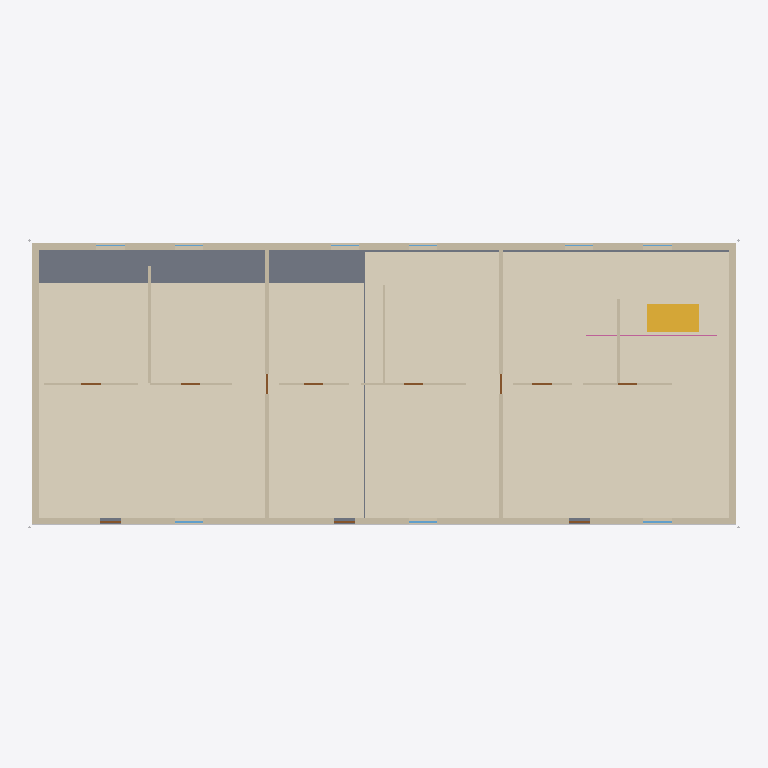
Plan cut of the same IFC building model at storey 'R+1' (level 2.90 m, cut at 4.30 m), seen from above with north up, elements coloured by IFC class: 27 walls (beige), 11 doors (brown), 3 windows (light blue), 2 coverings (cream), 1 slab (grey), 1 stair (yellow), 1 other element (light grey), 1 railing (pink). Cut surfaces are drawn darker.
Extent 30.3 m × 12.4 m × 12.3 m (x, y, z). Storeys (4): RDC at 0.00 m; R+1 at 2.90 m; R+2 at 5.80 m; R+3 at 8.70 m. Elements (264): 103 IfcWallStandardCase, 45 IfcDoor, 31 IfcWindow, 20 IfcBeam, 18 IfcFlowSegment, 15 IfcCovering, 12 IfcRailing, 8 IfcColumn, 5 IfcSlab, 4 IfcBuildingElementProxy, 3 IfcStair.

HEADER;
FILE_DESCRIPTION(('ViewDefinition[DesignTransferView]'),'2;1');
FILE_NAME('residence-ifc2x3.ifc','2026-01-01T00:00:00',(''),(''),'IfcOpenShell 0.9.0.post1','IfcOpenShell 0.9.0.post1','Nobody');
FILE_SCHEMA(('IFC2X3'));
ENDSEC;
DATA;
#6=IFCPROJECT('1b4oSE9fuDD$AdJUHIvhGu',#5,'Résidence Les Tilleuls (exemple)',$,$,$,$,(#15),#10);
#18=IFCSITE('3IFmWa4eilCmnSVz2cewHG',#5,'Terrain',$,$,$,$,$,.ELEMENT.,$,$,$,$,$);
#20=IFCBUILDING('2LCPXTNPt9_1WOw169Bv0h',#5,'Bâtiment A',$,$,$,$,$,.ELEMENT.,$,$,$);
#26=IFCBUILDINGSTOREY('2D4MxE5pZtsJsS5oGHuWkF',#5,'RDC',$,$,$,$,$,.ELEMENT.,0.0);
#30=IFCBUILDINGSTOREY('2XSBCuEIOmMVAC45qViNmZ',#5,'R+1',$,$,$,$,$,.ELEMENT.,2900.0);
#32=IFCBUILDINGSTOREY('0FrZ3nyfqDgPK$IF6WdtQr',#5,'R+2',$,$,$,$,$,.ELEMENT.,5800.0);
#34=IFCBUILDINGSTOREY('0CiUASPOpQ59Nc2lMJlGJF',#5,'R+3',$,$,$,$,$,.ELEMENT.,8700.0);
#4934=IFCCOVERING('2CFyNcpfcr8imPEJtPvnbN',#5,'Revêtement de sol:Parquet stratifié:346938',$,$,#4954,#4949,$,.FLOORING.);
#4906=IFCCOVERING('3hh37xbYuyX2X3X_viAFOO',#5,'Revêtement de sol:Carrelage 45x45:346921',$,$,#4926,#4921,$,.FLOORING.);
#4870=IFCSLAB('0chzGqrCzGfmFts97wEWTs',#5,'Sol:Plancher BA 20 cm:346904',$,$,#4890,#4885,$,.FLOOR.);
#5382=IFCSTAIR('0k92$83eMV5hnkdLyulXpZ',#5,'Escalier:Escalier béton:347227',$,$,$,$,$,.HALF_TURN_STAIR.);
#3924=IFCWALLSTANDARDCASE('0kTnlMhVe9i3g5xj3QESJg',#5,'Mur de base:Voile BA 20 cm:346513',$,$,#3940,#3935,$);
#3992=IFCWALLSTANDARDCASE('3KzOQIOu9bDWAuoIh7DiHI',#5,'Mur de base:Voile BA 20 cm:346547',$,$,#4008,#4003,$);
#2722=IFCWALLSTANDARDCASE('0M5sGxOqqPKgBe$i3j6LLw',#5,'Mur de base:Voile BA 20 cm:346156',$,$,#2738,#2733,$);
#3618=IFCWALLSTANDARDCASE('0OVnCjVQQJS5a9gLW17TYp',#5,'Mur de base:Voile BA 20 cm:346428',$,$,#3634,#3629,$);
#3170=IFCWALLSTANDARDCASE('153m0go3jYQQfSQ1VV39Av',#5,'Mur de base:Voile BA 20 cm:346292',$,$,#3186,#3181,$);
#4060=IFCWALLSTANDARDCASE('0l3R28hp8yBVs2stOro6ju',#5,'Mur de base:Voile BA 18 cm:346581',$,$,#4076,#4071,$);
#4148=IFCWALLSTANDARDCASE('0bSOMrzh$E6j2CCyWvsaLw',#5,'Mur de base:Voile BA 18 cm:346615',$,$,#4164,#4159,$);
#2578=IFCWALLSTANDARDCASE('3Bl6oK6VICTMXzrH8GCeYD',#5,'Mur de base:Voile BA 20 cm:346105',$,$,#2596,#2591,$);
#3476=IFCWALLSTANDARDCASE('3qNgySqKktzJC67xnT22xg',#5,'Mur de base:Voile BA 20 cm:346377',$,$,#3492,#3487,$);
#3028=IFCWALLSTANDARDCASE('3bPk4puUtFFh1GXawKVRuj',#5,'Mur de base:Voile BA 20 cm:346241',$,$,#3044,#3039,$);
#5170=IFCBUILDINGELEMENTPROXY('0Ot0tRRGiE$aUYa$F7UGmt',#5,'Bord de dalle:Rive de dalle 20 cm:347074',$,$,#5181,#5176,$,$);
#3958=IFCWALLSTANDARDCASE('3PTFx5G0F$CoWDg5EXBctp',#5,'Mur de base:Doublage 10+80:346530',$,$,#3974,#3969,$);
#4026=IFCWALLSTANDARDCASE('1qxzTaanPbXjZVSVGPuDPA',#5,'Mur de base:Doublage 10+80:346564',$,$,#4042,#4037,$);
#2946=IFCWALLSTANDARDCASE('1IvnpuAAJxrq2HYbZ1bFzJ',#5,'Mur de base:Doublage 10+80:346224',$,$,#2962,#2957,$);
#3842=IFCWALLSTANDARDCASE('3fKQowerAsjHlvjeCoEP6l',#5,'Mur de base:Doublage 10+80:346496',$,$,#3858,#3853,$);
#3394=IFCWALLSTANDARDCASE('27rfcHrlTHKNZUCs5uCB23',#5,'Mur de base:Doublage 10+80:346360',$,$,#3410,#3405,$);
#2864=IFCWALLSTANDARDCASE('0AQ2Kw2c_nLAWtRSs2cUrk',#5,'Mur de base:Doublage 10+80:346207',$,$,#2880,#2875,$);
#3760=IFCWALLSTANDARDCASE('2aY0n5TaRFLrM4Y$yWHKP3',#5,'Mur de base:Doublage 10+80:346479',$,$,#3776,#3771,$);
#3312=IFCWALLSTANDARDCASE('2Yo1moH1V5C0roovUsCF05',#5,'Mur de base:Doublage 10+80:346343',$,$,#3328,#3323,$);
#4764=IFCWALLSTANDARDCASE('0FW4Ie0kiiXWWl6aEtcnJp',#5,'Mur de base:Cloison 98/48:346853',$,$,#4784,#4779,$);
#4836=IFCWALLSTANDARDCASE('31E9UqoDqXpKMWXyBnvcUL',#5,'Mur de base:Cloison 98/48:346887',$,$,#4852,#4847,$);
#4802=IFCWALLSTANDARDCASE('0gdSk7hKVu_dX4ya1mK3C8',#5,'Mur de base:Cloison 98/48:346870',$,$,#4818,#4813,$);
#4500=IFCWALLSTANDARDCASE('2samVuKIqIRZ4x9PfKjPuj',#5,'Mur de base:Cloison 72/48:346751',$,$,#4516,#4511,$);
#4236=IFCWALLSTANDARDCASE('2GYEoAq$4$6HNKvy8Ecwmn',#5,'Mur de base:Cloison 72/48:346649',$,$,#4252,#4247,$);
#4676=IFCWALLSTANDARDCASE('0LEeum6X_0qOn_WC5fb2gz',#5,'Mur de base:Cloison 72/48:346819',$,$,#4692,#4687,$);
#5262=IFCRAILING('3n52Na2UF3momGKKyumiEU',#5,'Garde-corps:Garde-corps métallique:347142',$,$,#5273,#5268,$,$);
#4324=IFCWALLSTANDARDCASE('3Msm46lUtmr1GW7Ks7uZPn',#5,'Mur de base:Cloison 72/48:346683',$,$,#4340,#4335,$);
#4412=IFCWALLSTANDARDCASE('3$lOrAxdPJoRoD_7AklXTp',#5,'Mur de base:Cloison 72/48:346717',$,$,#4428,#4423,$);
#4588=IFCWALLSTANDARDCASE('1hx1gt2NTTyzw4HbekQOvV',#5,'Mur de base:Cloison 72/48:346785',$,$,#4604,#4599,$);
#3572=IFCWINDOW('1vu8_6WFJjs9eTE7RsoAPA',#5,'Fenêtre:F1 120x135:346411',$,$,#3600,#3595,$,1350.0,1200.0);
#2676=IFCWINDOW('1bZsBHwEXB3SvqiyIa0hjo',#5,'Fenêtre:F1 120x135:346139',$,$,#2704,#2699,$,1350.0,1200.0);
#3124=IFCWINDOW('2SpXBLEYsm2dq7R0iXp4TH',#5,'Fenêtre:F1 120x135:346275',$,$,#3152,#3147,$,1350.0,1200.0);
#2622=IFCDOOR('3YETFNaGTrRxxESKLFzlB5',#5,'Porte:PF2 90x215:346122',$,$,#2650,#2645,$,2150.0,900.0);
#3070=IFCDOOR('0KrQwamxzawLInCm5SEMzU',#5,'Porte:PF2 90x215:346258',$,$,#3098,#3093,$,2150.0,900.0);
#3518=IFCDOOR('3p0YJ52D0oF0Yh5nKSgWn8',#5,'Porte:PF2 90x215:346394',$,$,#3546,#3541,$,2150.0,900.0);
#4102=IFCDOOR('3gMVtQQoWuu1C$KaC3Q2pi',#5,'Porte:Porte 83x204:346598',$,$,#4130,#4125,$,2040.0,830.0);
#4190=IFCDOOR('38cPJCMj2b77Wgj6NLS4Sa',#5,'Porte:Porte 83x204:346632',$,$,#4218,#4213,$,2040.0,830.0);
#4278=IFCDOOR('2RimYzG06zcqi1Z9_dxCVk',#5,'Porte:Porte 83x204:346666',$,$,#4306,#4301,$,2040.0,830.0);
#4630=IFCDOOR('08n06XQ$eLDIzDW55DKeIr',#5,'Porte:Porte 83x204:346802',$,$,#4658,#4653,$,2040.0,830.0);
#4366=IFCDOOR('2pJjJw9FZ3XUVCSXLtatk6',#5,'Porte:Porte 83x204:346700',$,$,#4394,#4389,$,2040.0,830.0);
#4454=IFCDOOR('2ejSHTt9UtVXWkuELMhkj2',#5,'Porte:Porte 83x204:346734',$,$,#4482,#4477,$,2040.0,830.0);
#4542=IFCDOOR('0Rnh2BJETl56O2x18CkHo_',#5,'Porte:Porte 83x204:346768',$,$,#4570,#4565,$,2040.0,830.0);
#4718=IFCDOOR('0V4A2ptfh5xZVUwkqMa4lh',#5,'Porte:Porte 83x204:346836',$,$,#4746,#4741,$,2040.0,830.0);
ENDSEC;
